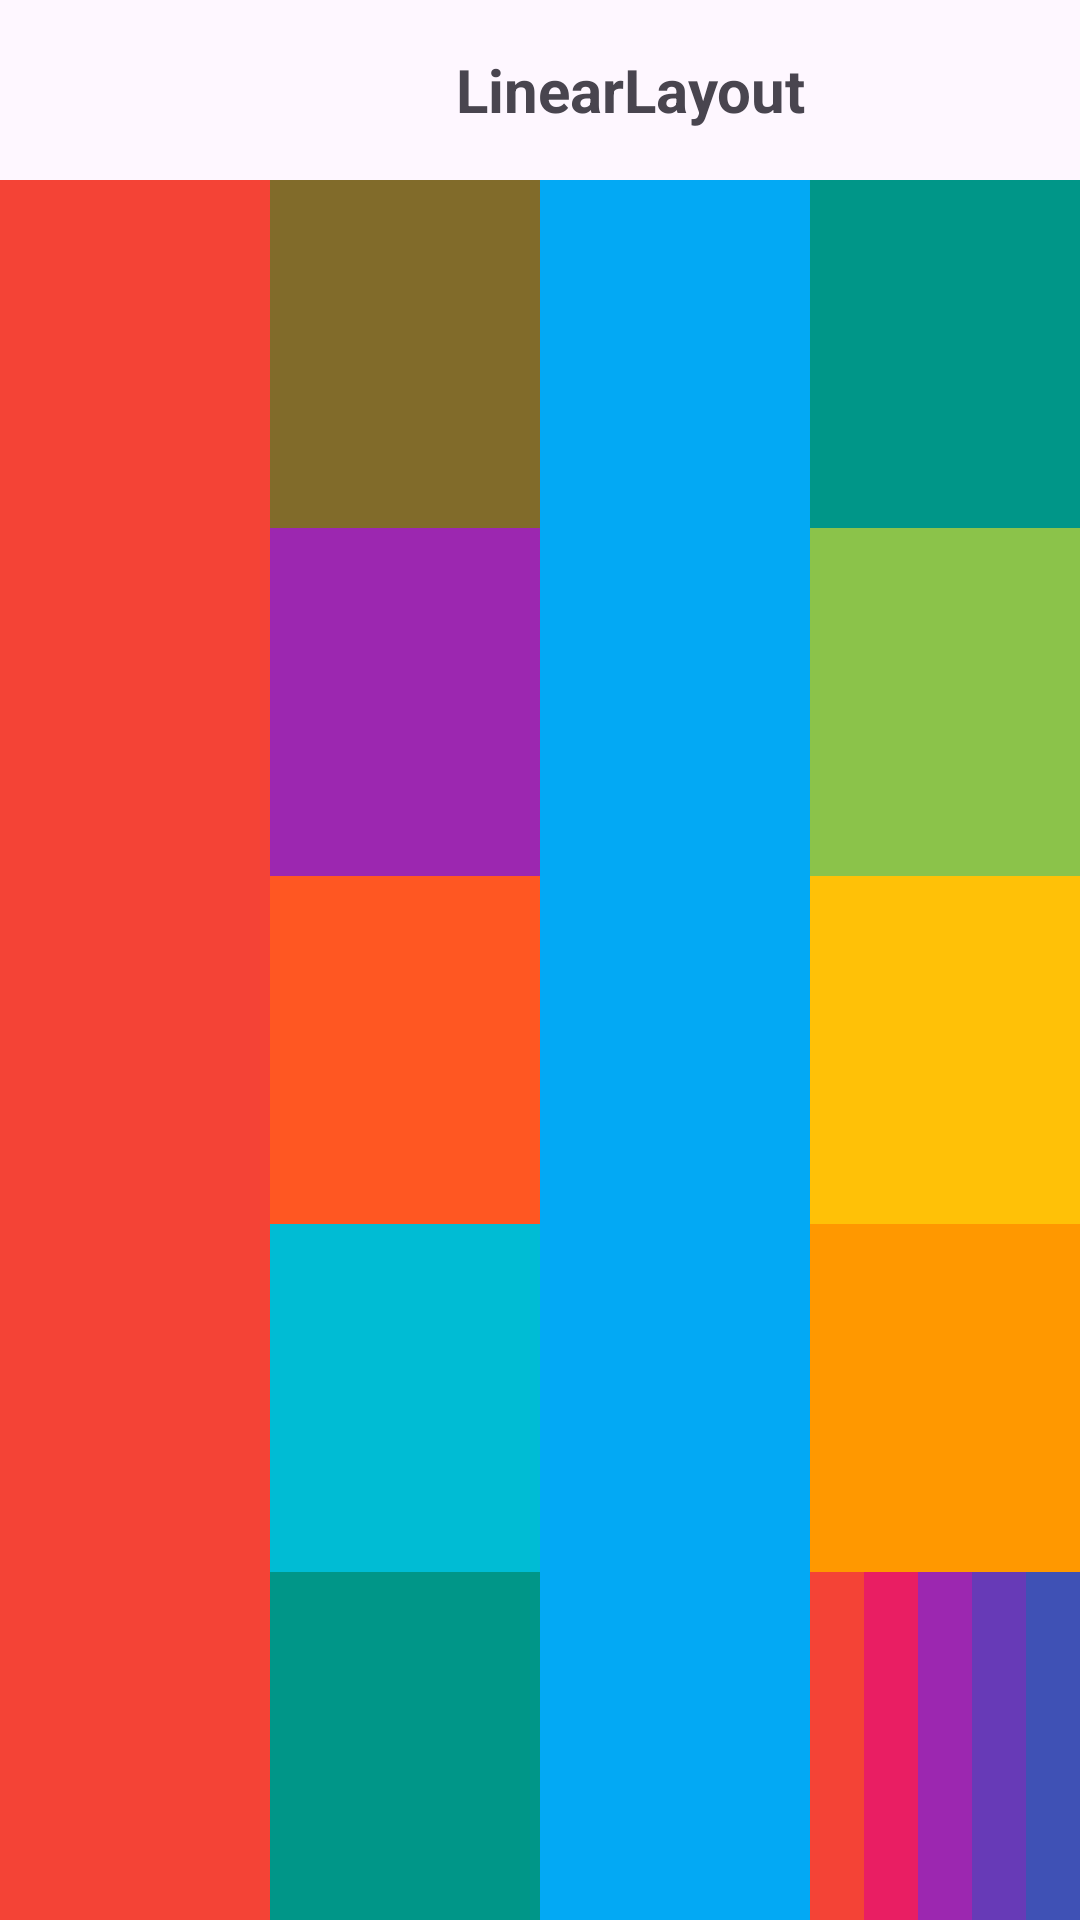

Write the Android layout XML for this screen, with the resource values it uses.
<!-- AndroidManifest.xml: application theme Theme.CalcuFactIcm -->
<!-- res/layout/activity_linear.xml -->
<?xml version="1.0" encoding="utf-8"?>
<LinearLayout xmlns:android="http://schemas.android.com/apk/res/android"
    xmlns:app="http://schemas.android.com/apk/res-auto"
    xmlns:tools="http://schemas.android.com/tools"
    android:layout_width="match_parent"
    android:layout_height="match_parent"
    android:orientation="vertical"
    tools:context=".LinearActivity">

    <LinearLayout
        android:layout_width="match_parent"
        android:layout_height="wrap_content"
        >

        <ImageView
            android:id="@+id/imgAtras"
            android:layout_width="60dp"
            android:layout_height="60dp"
            app:srcCompat = "@drawable/baseline_arrow_back_24"/>

        <TextView
            android:layout_width="match_parent"
            android:layout_height="60dp"
            android:text="LinearLayout"
            android:gravity="center"
            android:textSize="20sp"
            android:textStyle="bold"
            />

    </LinearLayout>

    <LinearLayout
        android:layout_width="match_parent"
        android:layout_height="match_parent"
        android:orientation="horizontal"

        >
        <View
            android:layout_width="0dp"
            android:layout_height="match_parent"
            android:background="@color/red"
            android:layout_weight="1"
            />
        
        <LinearLayout
            android:layout_width="0dp"
            android:layout_height="match_parent"
            android:layout_weight="1"
            android:orientation="vertical"
            >
            <View
                android:layout_width="match_parent"
                android:layout_height="0dp"
                android:background="#816B2A"
                android:layout_weight="1"
                />
            <View
                android:layout_width="match_parent"
                android:layout_height="0dp"
                android:background="#9C27B0"
                android:layout_weight="1"
                />
            <View
                android:layout_width="match_parent"
                android:layout_height="0dp"
                android:background="#FF5722"
                android:layout_weight="1"
                />
            <View
                android:layout_width="match_parent"
                android:layout_height="0dp"
                android:background="#00BCD4"
                android:layout_weight="1"
                />
            <View
                android:layout_width="match_parent"
                android:layout_height="0dp"
                android:background="#009688"
                android:layout_weight="1"
                />
        </LinearLayout>
        <View
            android:layout_width="0dp"
            android:layout_height="match_parent"
            android:background="@color/blue"
            android:layout_weight="1"
            />
        <LinearLayout
            android:layout_width="0dp"
            android:layout_height="match_parent"
            android:layout_weight="1"
            android:orientation="vertical">
            <View
                android:layout_width="match_parent"
                android:layout_height="0dp"
                android:background="#009688"
                android:layout_weight="1"
            />
            <View
                android:layout_width="match_parent"
                android:layout_height="0dp"
                android:background="#8BC34A"
                android:layout_weight="1"
                />
            <View
                android:layout_width="match_parent"
                android:layout_height="0dp"
                android:background="#FFC107"
                android:layout_weight="1"
                />
            <View
                android:layout_width="match_parent"
                android:layout_height="0dp"
                android:background="#FF9800"
                android:layout_weight="1"
                />
            <LinearLayout
                android:layout_width="match_parent"
                android:layout_height="0dp"
                android:orientation="horizontal"
                android:layout_weight="1"
                >
                <View
                    android:layout_width="0dp"
                    android:layout_height="match_parent"
                    android:background="#F44336"
                    android:layout_weight="1"
                    />
                <View
                    android:layout_width="0dp"
                    android:layout_height="match_parent"
                    android:background="#E91E63"
                    android:layout_weight="1"
                    />
                <View
                    android:layout_width="0dp"
                    android:layout_height="match_parent"
                    android:background="#9C27B0"
                    android:layout_weight="1"
                    />
                <View
                    android:layout_width="0dp"
                    android:layout_height="match_parent"
                    android:background="#673AB7"
                    android:layout_weight="1"
                    />
                <View
                    android:layout_width="0dp"
                    android:layout_height="match_parent"
                    android:background="#3F51B5"
                    android:layout_weight="1"
                    />

            </LinearLayout>


            ></LinearLayout>
    </LinearLayout>
</LinearLayout>
<!-- resources referenced by this layout -->
<resources>
  <color name="blue">#03A9F4</color>
  <color name="red">#F44336</color>
  <style name="Theme.CalcuFactIcm" parent="Base.Theme.CalcuFactIcm" />
  <style name="Base.Theme.CalcuFactIcm" parent="Theme.Material3.DayNight.NoActionBar">
          
          
      </style>
</resources>
